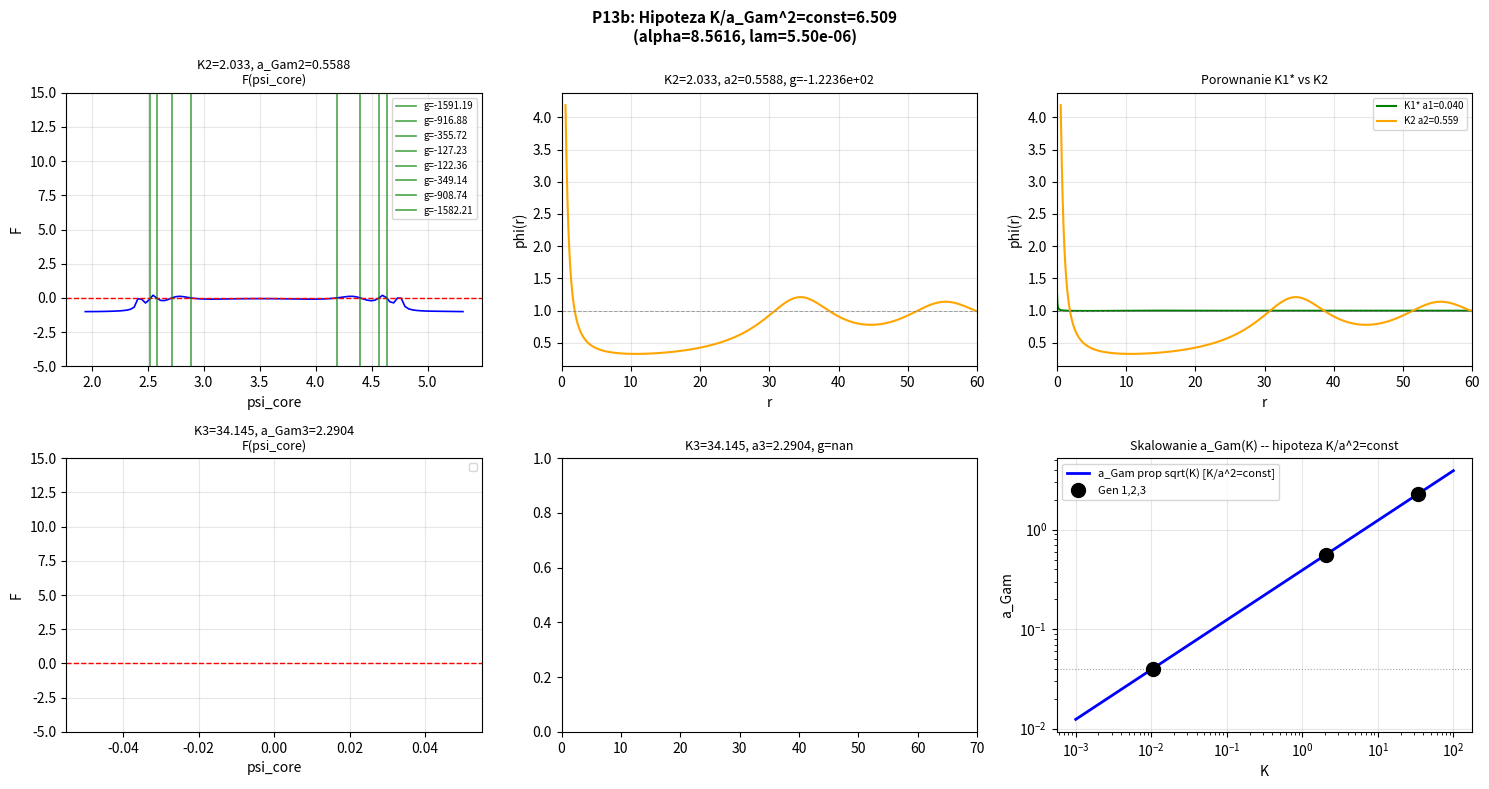

Write Python code to recreate this figure. (Note: this script raises an exception after producing the figure.)
"""
p13b_flux_scaling.py
====================
Test hipotezy K/a_gam^2 = const (stala gestosc strumienia) dla K2 i K3.

OBSERWACJA z p13:
  K2=2.033 z a_Gam=0.040: phi'(a_Gam) = -K2/a_Gam^2 = -1271 (absurdalnie strome)
  -> ZERO skonczonych profili (100% crash do N0 lub eksplozja)

HIPOTEZA: K/a_Gam^2 = const = K1*/a_Gam1^2
  K1* = 0.010414, a_Gam1 = 0.040 -> K/a^2 = 0.010414/0.0016 = 6.509
  a_Gam^(n) = a_Gam1 * sqrt(K_n / K1*)

Oznacza to skalowanie a_Gam proportional sqrt(K) (N IE 1/sqrt(K) jak sugeruje p10!).
Sprawdzamy czy K2/K3 sa samospojne przy tej hipotezie.
"""

import numpy as np
from scipy.integrate import solve_ivp
from scipy.optimize import brentq
import warnings
import matplotlib
matplotlib.use('Agg')
import matplotlib.pyplot as plt
warnings.filterwarnings('ignore')

ALPHA  = 8.5616
LAM    = 5.501357e-06
GAMMA  = 1.0
M_EFF  = 1.0 / np.sqrt(1.0 + ALPHA)
R_MAX  = 80.0
V1     = GAMMA/3 - GAMMA/4

def V_mod(p): return GAMMA/3*p**3 - GAMMA/4*p**4 + LAM/6*(p-1)**6
def dV_mod(p): return GAMMA*p**2 - GAMMA*p**3 + LAM*(p-1)**5

def ode_rhs(r, y):
    phi, dphi = y
    phi = max(phi, 1e-10)
    kfac = 1.0 + ALPHA / phi
    ddphi = (dV_mod(phi)/kfac + ALPHA*dphi**2/(2.0*phi**2*kfac) - (2.0/r)*dphi)
    return [dphi, ddphi]

def phi_at_rmax(psi_core, K, a_gam, r_max=R_MAX, n_eval=2000):
    dphi0 = -K / a_gam**2
    def ev_lo(r, y): return y[0] - 1e-5
    ev_lo.terminal = True; ev_lo.direction = -1
    def ev_hi(r, y): return y[0] - 1e6
    ev_hi.terminal = True; ev_hi.direction = 1
    r_eval = a_gam * (r_max/a_gam)**np.linspace(0, 1, n_eval)
    sol = solve_ivp(ode_rhs, [a_gam, r_max], [psi_core, dphi0],
                    method='DOP853', rtol=1e-9, atol=1e-11,
                    t_eval=r_eval, events=[ev_lo, ev_hi])
    if len(sol.t) == 0 or sol.t[-1] < r_max * 0.99:
        return np.nan
    return sol.y[0, -1]

def compute_energy(psi_core, K, a_gam, n_eval=5000):
    dphi0 = -K / a_gam**2
    r_eval = a_gam * (R_MAX/a_gam)**np.linspace(0, 1, n_eval)
    sol = solve_ivp(ode_rhs, [a_gam, R_MAX], [psi_core, dphi0],
                    method='DOP853', rtol=1e-9, atol=1e-11, t_eval=r_eval)
    r    = sol.t
    phi  = np.maximum(sol.y[0], 1e-10)
    dphi = sol.y[1]
    Ek = 4*np.pi*np.trapezoid(0.5*dphi**2*(1+ALPHA/phi)*r**2, r)
    Ep = 4*np.pi*np.trapezoid((V_mod(phi)-V1)*r**2, r)
    return Ek+Ep, Ek, Ep

def best_branch(K, a_gam, psi_max=50.0, n_psi=200, label=''):
    psi_vals = np.concatenate([
        np.linspace(1.001, 5.0, 120),
        np.linspace(5.0, psi_max, 80)
    ])
    psi_vals = np.unique(psi_vals)
    F_vals = np.array([phi_at_rmax(p, K, a_gam) - 1.0 for p in psi_vals])
    n_fin = int(np.sum(np.isfinite(F_vals)))

    best_g    = np.nan
    best_psi  = np.nan
    all_zeros = []

    for i in range(len(psi_vals)-1):
        Fi, Fj = F_vals[i], F_vals[i+1]
        if np.isfinite(Fi) and np.isfinite(Fj) and Fi*Fj < 0:
            try:
                psi_z = brentq(
                    lambda p: phi_at_rmax(p, K, a_gam) - 1.0,
                    psi_vals[i], psi_vals[i+1],
                    xtol=1e-4, maxiter=30
                )
                E, Ek, Ep = compute_energy(psi_z, K, a_gam)
                g = E / (4*np.pi*K) - 1.0
                all_zeros.append({'psi': psi_z, 'g': g, 'E': E})
                if np.isnan(best_g) or abs(g) < abs(best_g):
                    best_g   = g
                    best_psi = psi_z
            except Exception:
                pass

    return best_psi, best_g, n_fin, all_zeros, psi_vals, F_vals

# ============================================================
# HIPOTEZA K/a_gam^2 = const
# ============================================================
K1_star = 0.010414
a_gam1  = 0.040
flux_density = K1_star / a_gam1**2

print("P13b: Test hipotezy K/a_Gam^2 = const")
print("="*65)
print(f"K1* = {K1_star}, a_Gam1 = {a_gam1}")
print(f"K1*/a_Gam1^2 = {flux_density:.4f}")
print()

K2 = 2.032728
K3 = 34.14450

a_gam2_flux = np.sqrt(K2 / flux_density)
a_gam3_flux = np.sqrt(K3 / flux_density)

print(f"Hipoteza K/a^2 = {flux_density:.4f}:")
print(f"  K2={K2:.4f}: a_Gam2 = sqrt({K2:.4f}/{flux_density:.4f}) = {a_gam2_flux:.4f}")
print(f"  K3={K3:.4f}: a_Gam3 = sqrt({K3:.4f}/{flux_density:.4f}) = {a_gam3_flux:.4f}")
print(f"  Skalowanie: a_Gam(n) = a_Gam1 * sqrt(K_n/K1*)")
print(f"    a_Gam2/a_Gam1 = {a_gam2_flux/a_gam1:.3f}")
print(f"    a_Gam3/a_Gam1 = {a_gam3_flux/a_gam1:.3f}")
print()
print(f"  phi'(a_Gam) = -K/a_Gam^2:")
print(f"    K1* at a1=0.040: phi' = {-K1_star/a_gam1**2:.4f}")
print(f"    K2  at a2={a_gam2_flux:.4f}: phi' = {-K2/a_gam2_flux**2:.4f}  [zamiast -1271]")
print(f"    K3  at a3={a_gam3_flux:.4f}: phi' = {-K3/a_gam3_flux**2:.4f}  [zamiast -21340]")
print()

# ============================================================
# TEST: K2 z a_gam2_flux
# ============================================================
print(f"Test K2={K2:.4f} z a_Gam2={a_gam2_flux:.4f}:")
psi2, g2, n2, zeros2, psi_arr2, F_arr2 = best_branch(K2, a_gam2_flux, psi_max=30.0, label='K2_flux')
print(f"  Profile skonczonych: {n2}/200")
print(f"  Galezi (zer F): {len(zeros2)}")
for z in zeros2:
    ok = 'SAMOSPOJNY' if abs(z['g'])<0.05 else ('~bliski' if abs(z['g'])<0.5 else 'niespojny')
    print(f"    psi_core={z['psi']:.4f}, g={z['g']:.4e}, E={z['E']:.4e}  {ok}")
print()

# ============================================================
# TEST: K3 z a_gam3_flux
# ============================================================
print(f"Test K3={K3:.4f} z a_Gam3={a_gam3_flux:.4f}:")
psi3, g3, n3, zeros3, psi_arr3, F_arr3 = best_branch(K3, a_gam3_flux, psi_max=100.0, label='K3_flux')
print(f"  Profile skonczonych: {n3}/200")
print(f"  Galezi (zer F): {len(zeros3)}")
for z in zeros3:
    ok = 'SAMOSPOJNY' if abs(z['g'])<0.05 else ('~bliski' if abs(z['g'])<0.5 else 'niespojny')
    print(f"    psi_core={z['psi']:.4f}, g={z['g']:.4e}, E={z['E']:.4e}  {ok}")
print()

# ============================================================
# WYKRESY
# ============================================================
fig, axes = plt.subplots(2, 3, figsize=(15, 8))
fig.suptitle(f'P13b: Hipoteza K/a_Gam^2=const={flux_density:.3f}\n'
             f'(alpha={ALPHA}, lam={LAM:.2e})',
             fontsize=11, fontweight='bold')

def plot_profile_ax(ax, psi_core, K, a_gam, label, color):
    dphi0 = -K/a_gam**2
    r_eval = a_gam*(R_MAX/a_gam)**np.linspace(0, 1, 3000)
    sol = solve_ivp(ode_rhs, [a_gam, R_MAX], [psi_core, dphi0],
                    method='DOP853', rtol=1e-9, atol=1e-11, t_eval=r_eval)
    if len(sol.t) < 5: return
    r, phi = sol.t, sol.y[0]
    ax.plot(r, phi, '-', color=color, lw=1.5, label=label)
    ax.axhline(1.0, color='gray', lw=0.7, linestyle='--', alpha=0.7)
    ax.set_xlabel('r'); ax.set_ylabel('phi(r)')
    ax.grid(True, alpha=0.3)

# K2 flux -- F(psi)
ax = axes[0, 0]
mask2 = np.isfinite(F_arr2)
ax.plot(psi_arr2[mask2], np.clip(F_arr2[mask2], -5, 20), 'b-', lw=1.2)
ax.axhline(0, color='red', lw=1, linestyle='--')
for z in zeros2:
    ax.axvline(z['psi'], color='green', lw=1.2, alpha=0.7, label=f"g={z['g']:.2f}")
ax.set_title(f'K2={K2:.3f}, a_Gam2={a_gam2_flux:.4f}\nF(psi_core)', fontsize=9)
ax.set_xlabel('psi_core'); ax.set_ylabel('F'); ax.legend(fontsize=7)
ax.grid(True, alpha=0.3); ax.set_ylim(-5, 15)

# K2 flux -- profil
ax = axes[0, 1]
if not np.isnan(psi2):
    plot_profile_ax(ax, psi2, K2, a_gam2_flux, f'K2 psi={psi2:.3f}', 'orange')
ax.set_title(f'K2={K2:.3f}, a2={a_gam2_flux:.4f}, g={g2:.4e}', fontsize=9)
ax.set_xlim(0, 60)

# K2 flux vs K1 (porownanie)
ax = axes[0, 2]
plot_profile_ax(ax, 1.2419, K1_star, a_gam1, f'K1* a1=0.040', 'green')
if not np.isnan(psi2):
    plot_profile_ax(ax, psi2, K2, a_gam2_flux, f'K2 a2={a_gam2_flux:.3f}', 'orange')
ax.set_title('Porownanie K1* vs K2', fontsize=9)
ax.set_xlim(0, 60); ax.legend(fontsize=7)

# K3 flux -- F(psi)
ax = axes[1, 0]
mask3 = np.isfinite(F_arr3)
ax.plot(psi_arr3[mask3], np.clip(F_arr3[mask3], -5, 20), 'b-', lw=1.2)
ax.axhline(0, color='red', lw=1, linestyle='--')
for z in zeros3:
    ax.axvline(z['psi'], color='green', lw=1.2, alpha=0.7, label=f"g={z['g']:.2f}")
ax.set_title(f'K3={K3:.3f}, a_Gam3={a_gam3_flux:.4f}\nF(psi_core)', fontsize=9)
ax.set_xlabel('psi_core'); ax.set_ylabel('F'); ax.legend(fontsize=7)
ax.grid(True, alpha=0.3); ax.set_ylim(-5, 15)

# K3 flux -- profil
ax = axes[1, 1]
if not np.isnan(psi3):
    plot_profile_ax(ax, psi3, K3, a_gam3_flux, f'K3 psi={psi3:.3f}', 'red')
ax.set_title(f'K3={K3:.3f}, a3={a_gam3_flux:.4f}, g={g3:.4e}', fontsize=9)
ax.set_xlim(0, 70)

# Skalowanie a_Gam
ax = axes[1, 2]
Kvals = np.logspace(-3, 2, 100)
a_flux = np.sqrt(Kvals / flux_density)
ax.loglog(Kvals, a_flux, 'b-', lw=2, label='a_Gam prop sqrt(K) [K/a^2=const]')
ax.loglog([K1_star, K2, K3], [a_gam1, a_gam2_flux, a_gam3_flux],
          'ko', ms=10, zorder=5, label='Gen 1,2,3')
ax.axhline(a_gam1, color='gray', lw=0.8, linestyle=':', alpha=0.7)
ax.set_xlabel('K'); ax.set_ylabel('a_Gam')
ax.set_title('Skalowanie a_Gam(K) -- hipoteza K/a^2=const', fontsize=9)
ax.legend(fontsize=8); ax.grid(True, alpha=0.3)

plt.tight_layout()
out = __file__.replace('.py', '.png')
plt.savefig(out, dpi=120, bbox_inches='tight')
plt.close()
print(f"Zapisano: {out}")
print()

# ============================================================
# PODSUMOWANIE
# ============================================================
print("="*65)
print("PODSUMOWANIE p13b:")
print()
print(f"Hipoteza K/a^2 = {flux_density:.4f} (rowna poczatkowa gestosc strumienia):")
print(f"  K2={K2:.4f}: a_Gam2={a_gam2_flux:.4f}, n_fin={n2}, g_best={g2:.4e}")
print(f"  K3={K3:.4f}: a_Gam3={a_gam3_flux:.4f}, n_fin={n3}, g_best={g3:.4e}")
print()
if abs(g2) < 0.1 and abs(g3) < 0.1:
    print("SUKCES: Oba solitony samospojne przy K/a^2 = const!")
    print("  -> Fizyczna zasada: stala gestosc strumienia na granicy a_Gam")
elif abs(g2) < 1.0 or abs(g3) < 1.0:
    print("CZESCIOWY SUKCES: Przynajmniej jeden bliski samospojnosci")
    print("  -> Hipoteza czesciowo potwierdzona, wymaga fine-tuningu")
else:
    print("WYNIK NEGATYWNY: K/a^2 = const NIE daje samospojnosci K2/K3")
    print("  -> Hipoteza obalona, trzeba szukac innego skalowania")
